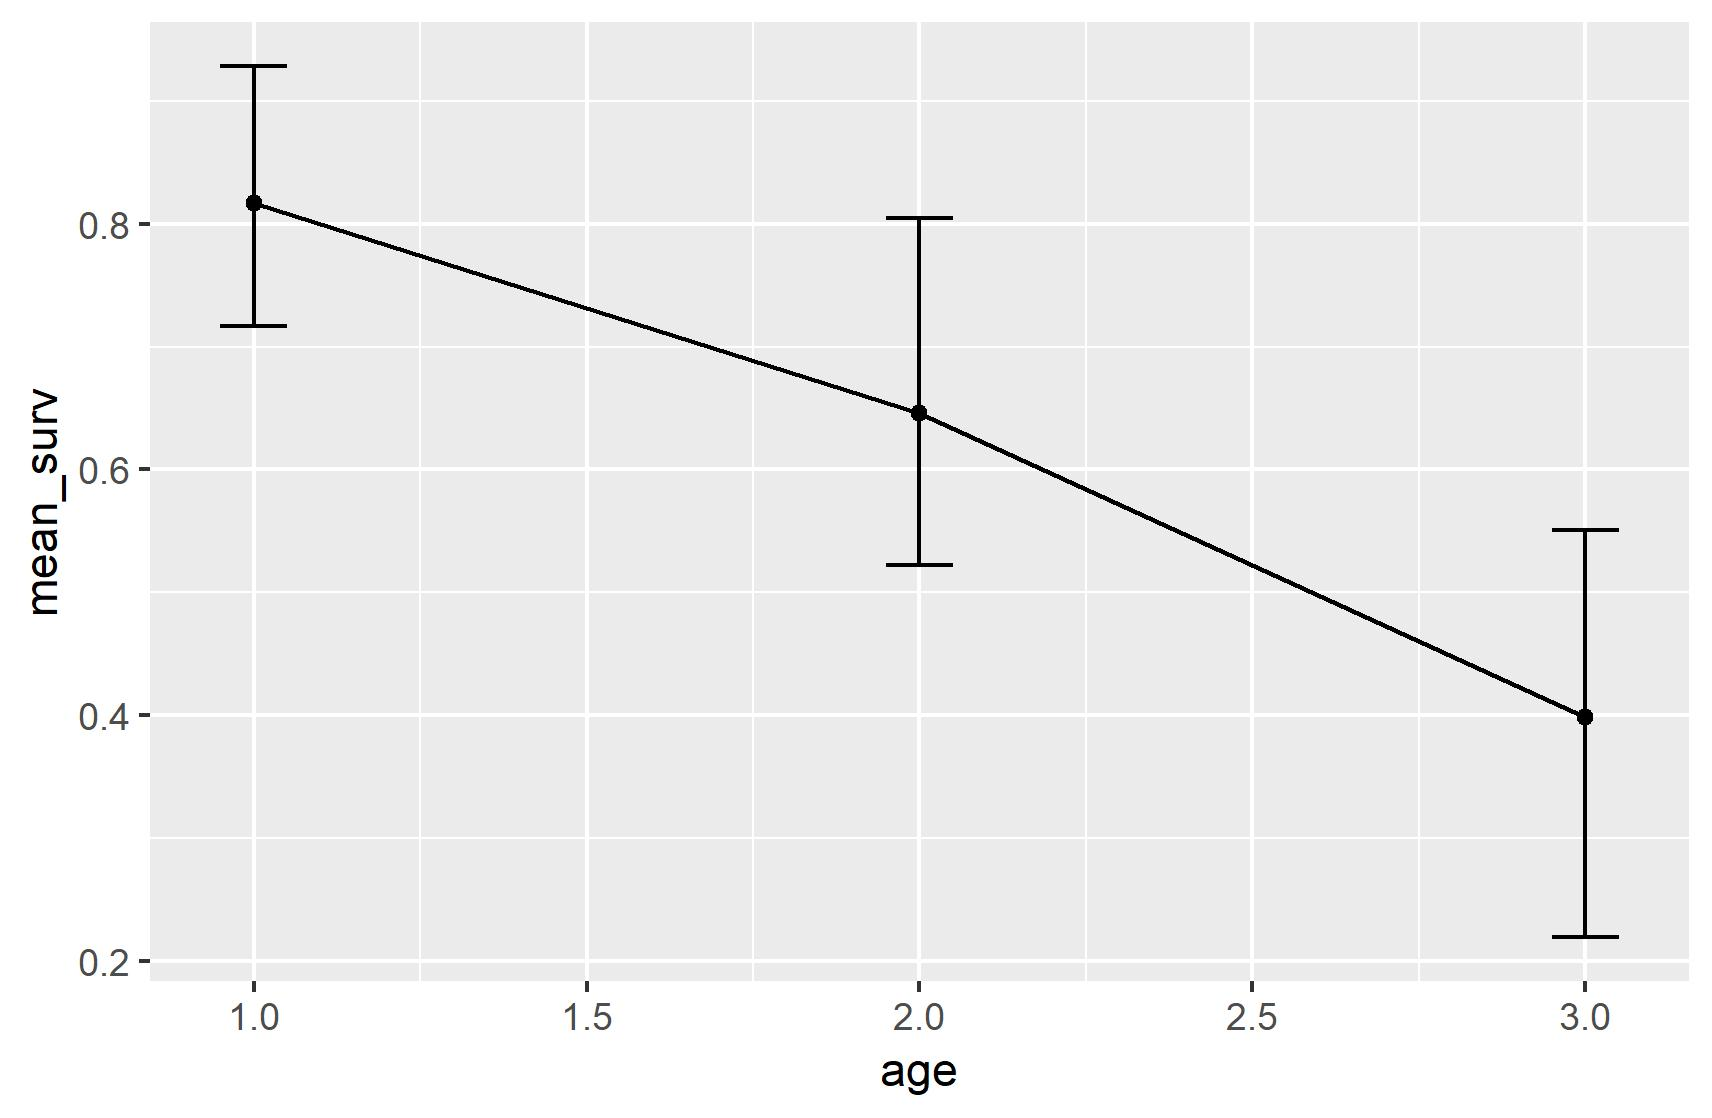

The file beside this chart, header and first rows:
, age, mean_surv, BI_low, BI_high
var1, 1, 0.8165, 0.7164, 0.9284
var2, 2, 0.6461, 0.5226, 0.805
var3, 3, 0.3984, 0.2195, 0.5508
